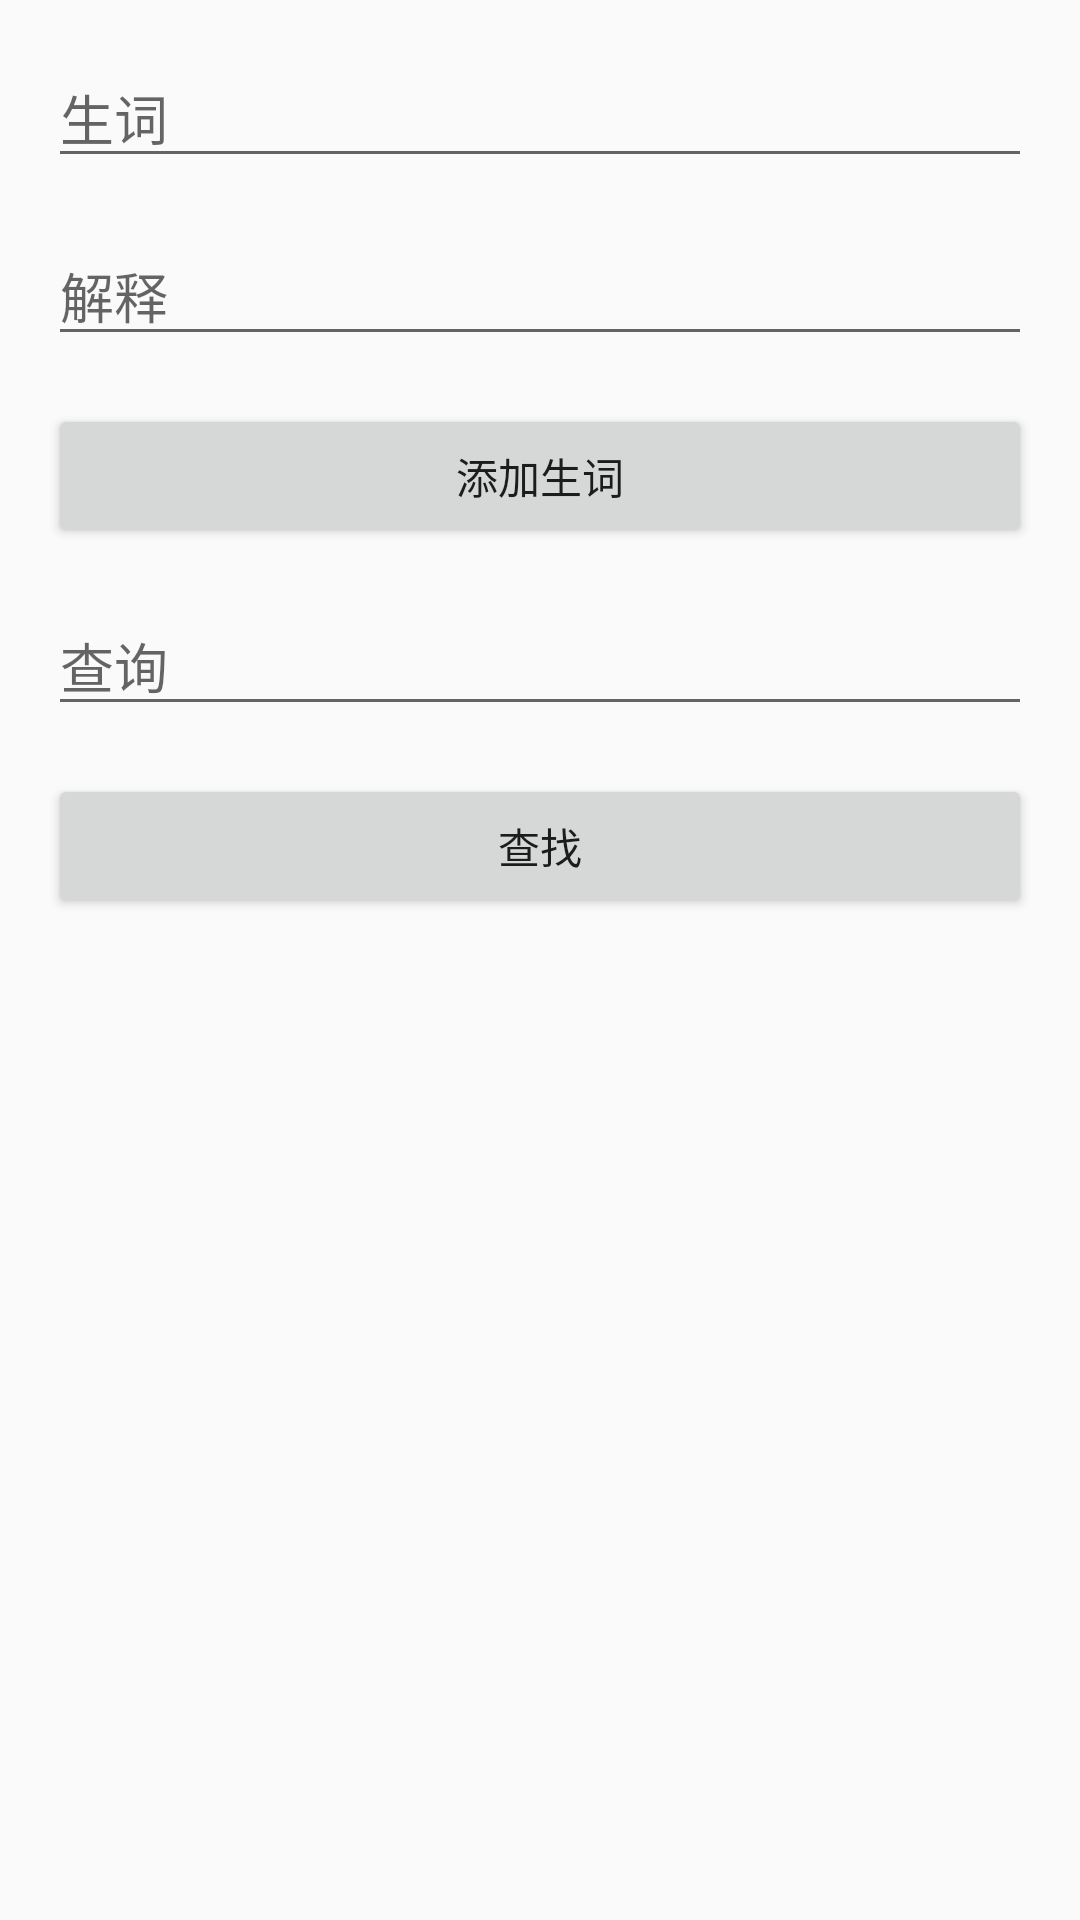

This screen was rendered from an Android layout file. Write that file and the resources it references.
<!-- AndroidManifest.xml: application theme AppTheme -->
<!-- res/layout/activity_demo7.xml -->
<?xml version="1.0" encoding="utf-8"?>
<android.support.constraint.ConstraintLayout

    xmlns:android="http://schemas.android.com/apk/res/android"
    xmlns:app="http://schemas.android.com/apk/res-auto"
    xmlns:tools="http://schemas.android.com/tools"
    android:layout_width="match_parent"
    android:layout_height="match_parent"
    tools:context=".Demo7Activity">

    <EditText
        android:id="@+id/editText11"
        android:layout_width="0dp"
        android:layout_height="wrap_content"
        android:layout_marginEnd="16dp"
        android:layout_marginStart="16dp"
        android:layout_marginTop="16dp"
        android:ems="10"
        android:hint="生词"
        android:inputType="textPersonName"
        app:layout_constraintEnd_toEndOf="parent"
        app:layout_constraintStart_toStartOf="parent"
        app:layout_constraintTop_toTopOf="parent" />

    <EditText
        android:id="@+id/editText12"
        android:layout_width="0dp"
        android:layout_height="wrap_content"
        android:layout_marginEnd="16dp"
        android:layout_marginStart="16dp"
        android:layout_marginTop="16dp"
        android:ems="10"
        android:hint="解释"
        android:inputType="textPersonName"
        app:layout_constraintEnd_toEndOf="parent"
        app:layout_constraintStart_toStartOf="parent"
        app:layout_constraintTop_toBottomOf="@+id/editText11" />

    <Button
        android:id="@+id/button4"
        android:layout_width="0dp"
        android:layout_height="wrap_content"
        android:layout_marginEnd="16dp"
        android:layout_marginStart="16dp"
        android:layout_marginTop="16dp"
        android:text="添加生词"
        app:layout_constraintEnd_toEndOf="parent"
        app:layout_constraintStart_toStartOf="parent"
        app:layout_constraintTop_toBottomOf="@+id/editText12" />

    <EditText
        android:id="@+id/editText13"
        android:layout_width="0dp"
        android:layout_height="wrap_content"
        android:layout_marginEnd="16dp"
        android:layout_marginStart="16dp"
        android:layout_marginTop="16dp"
        android:ems="10"
        android:hint="查询"
        android:inputType="textPersonName"
        app:layout_constraintEnd_toEndOf="parent"
        app:layout_constraintStart_toStartOf="parent"
        app:layout_constraintTop_toBottomOf="@+id/button4" />

    <Button
        android:id="@+id/button5"
        android:layout_width="0dp"
        android:layout_height="wrap_content"
        android:layout_marginEnd="16dp"
        android:layout_marginStart="16dp"
        android:layout_marginTop="16dp"
        android:text="查找"
        app:layout_constraintEnd_toEndOf="parent"
        app:layout_constraintStart_toStartOf="parent"
        app:layout_constraintTop_toBottomOf="@+id/editText13" />
</android.support.constraint.ConstraintLayout>
<!-- resources referenced by this layout -->
<resources>
  <style name="AppTheme" parent="Theme.AppCompat.Light.DarkActionBar">
          
          <item name="colorPrimary">@color/colorPrimary</item>
          <item name="colorPrimaryDark">@color/colorPrimaryDark</item>
          <item name="colorAccent">@color/colorAccent</item>
      </style>
  <!-- not gathered from this repository: default colours our renderer supplied (Android Studio template values) -->
  <color name="colorPrimary">#FF6200EE</color>
  <color name="colorPrimaryDark">#FF3700B3</color>
  <color name="colorAccent">#FF03DAC5</color>
</resources>
